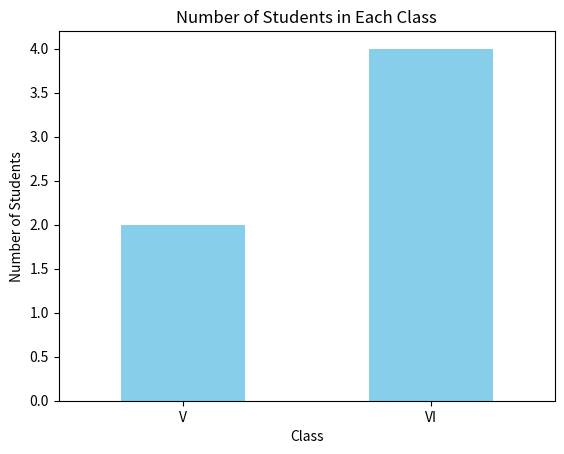

Write the Python code that produced this figure.
"""Write a Pandas program to split the following data frame into groups based
on Class and count the number of students in that particular class.
Also generate a bar chart based on the result and explain the conclusion."""

import pandas as pd
import matplotlib.pyplot as plt

# Step 1: Create the DataFrame with the given student data
student_data = pd.DataFrame({
    'school_code': ['s001', 's002', 's003', 's001', 's002', 's004'],  # School codes
    'class': ['V', 'VI', 'VI', 'VI', 'V', 'VI'],  # Class levels
    'name': ['Alberto Franco', 'Gino Mcneill', 'Ryan Parkes', 'Eesha Hinton', 'Gino Mcneill', 'David Parkes'],  # Student names
    'age': [12, 12, 13, 13, 14, 12],  # Ages of the students
    'height': [173, 192, 186, 167, 151, 159],  # Heights of the students
    'weight': [35, 32, 33, 30, 31, 32],  # Weights of the students
    'address': ['street1', 'street2', 'street3', 'street1', 'street2', 'street4']  # Addresses of the students
})

# Step 2: Group by 'class' and count the number of students in each class
class_counts = student_data.groupby('class').size()  # Count the number of students in each class

# Step 3: Generate a bar chart based on the result
class_counts.plot(kind='bar', color='skyblue')  # Plot a bar chart with counts
plt.title('Number of Students in Each Class')  # Add a title to the chart
plt.xlabel('Class')  # Label the x-axis
plt.ylabel('Number of Students')  # Label the y-axis
plt.xticks(rotation=0)  # Rotate the x-axis labels for better readability
plt.show()  # Display the bar chart

# Step 4: Output the class counts
print(class_counts)  # Print the counts for each class
